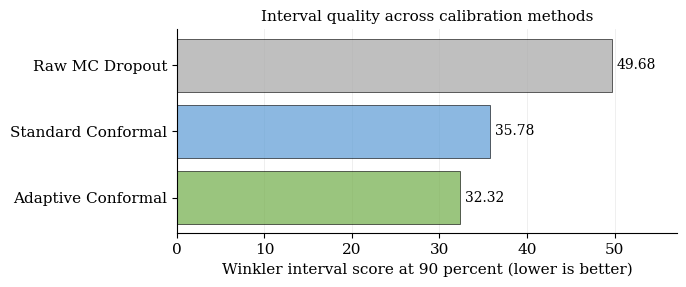

The script that saved this image: (Note: this script raises an exception after producing the figure.)
"""Generate fig36_winkler_comparison: horizontal bar chart of Winkler 90 scores."""
import matplotlib as mpl, matplotlib.pyplot as plt

NEUTRAL = "#A5A5A5"; PRIMARY = "#5B9BD5"; TERTIARY = "#70AD47"
GRID = "#E5E5E5"

mpl.rcParams.update({
    "font.family": "serif",
    "font.serif": ["DejaVu Serif", "Times New Roman", "Times"],
    "font.size": 11, "axes.titlesize": 11, "axes.titleweight": "normal",
    "savefig.dpi": 300, "savefig.bbox": "tight",
    "pdf.fonttype": 42, "ps.fonttype": 42,
    "figure.facecolor": "white", "axes.facecolor": "white",
})

OUT = "C:/Users/zamin/Downloads/ml_surrogates_thesis_final/ml_surrogates_thesis_final/document/figures/new"

labels = ["Raw MC Dropout", "Standard Conformal", "Adaptive Conformal"]
values = [49.68, 35.78, 32.32]
colors = [NEUTRAL, PRIMARY, TERTIARY]

fig, ax = plt.subplots(figsize=(7, 3))
y_pos = list(range(len(labels)))
bars = ax.barh(y_pos, values, color=colors, alpha=0.7, edgecolor="black", linewidth=0.6)

for bar, v in zip(bars, values):
    ax.text(v + 0.6, bar.get_y() + bar.get_height()/2, f"{v:.2f}",
            va="center", ha="left", fontsize=10, color="black")

ax.set_yticks(y_pos)
ax.set_yticklabels(labels)
ax.invert_yaxis()
ax.set_xlabel("Winkler interval score at 90 percent (lower is better)")
ax.set_title("Interval quality across calibration methods")
ax.set_xlim(0, max(values) * 1.15)
ax.grid(True, axis="x", color=GRID, linewidth=0.6, alpha=0.7)
ax.set_axisbelow(True)
for spine in ("top", "right"):
    ax.spines[spine].set_visible(False)

fig.tight_layout()
fig.savefig(f"{OUT}/fig36_winkler_comparison.pdf")
fig.savefig(f"{OUT}/fig36_winkler_comparison.png", dpi=300)
plt.close(fig)
print("saved fig36_winkler_comparison")
